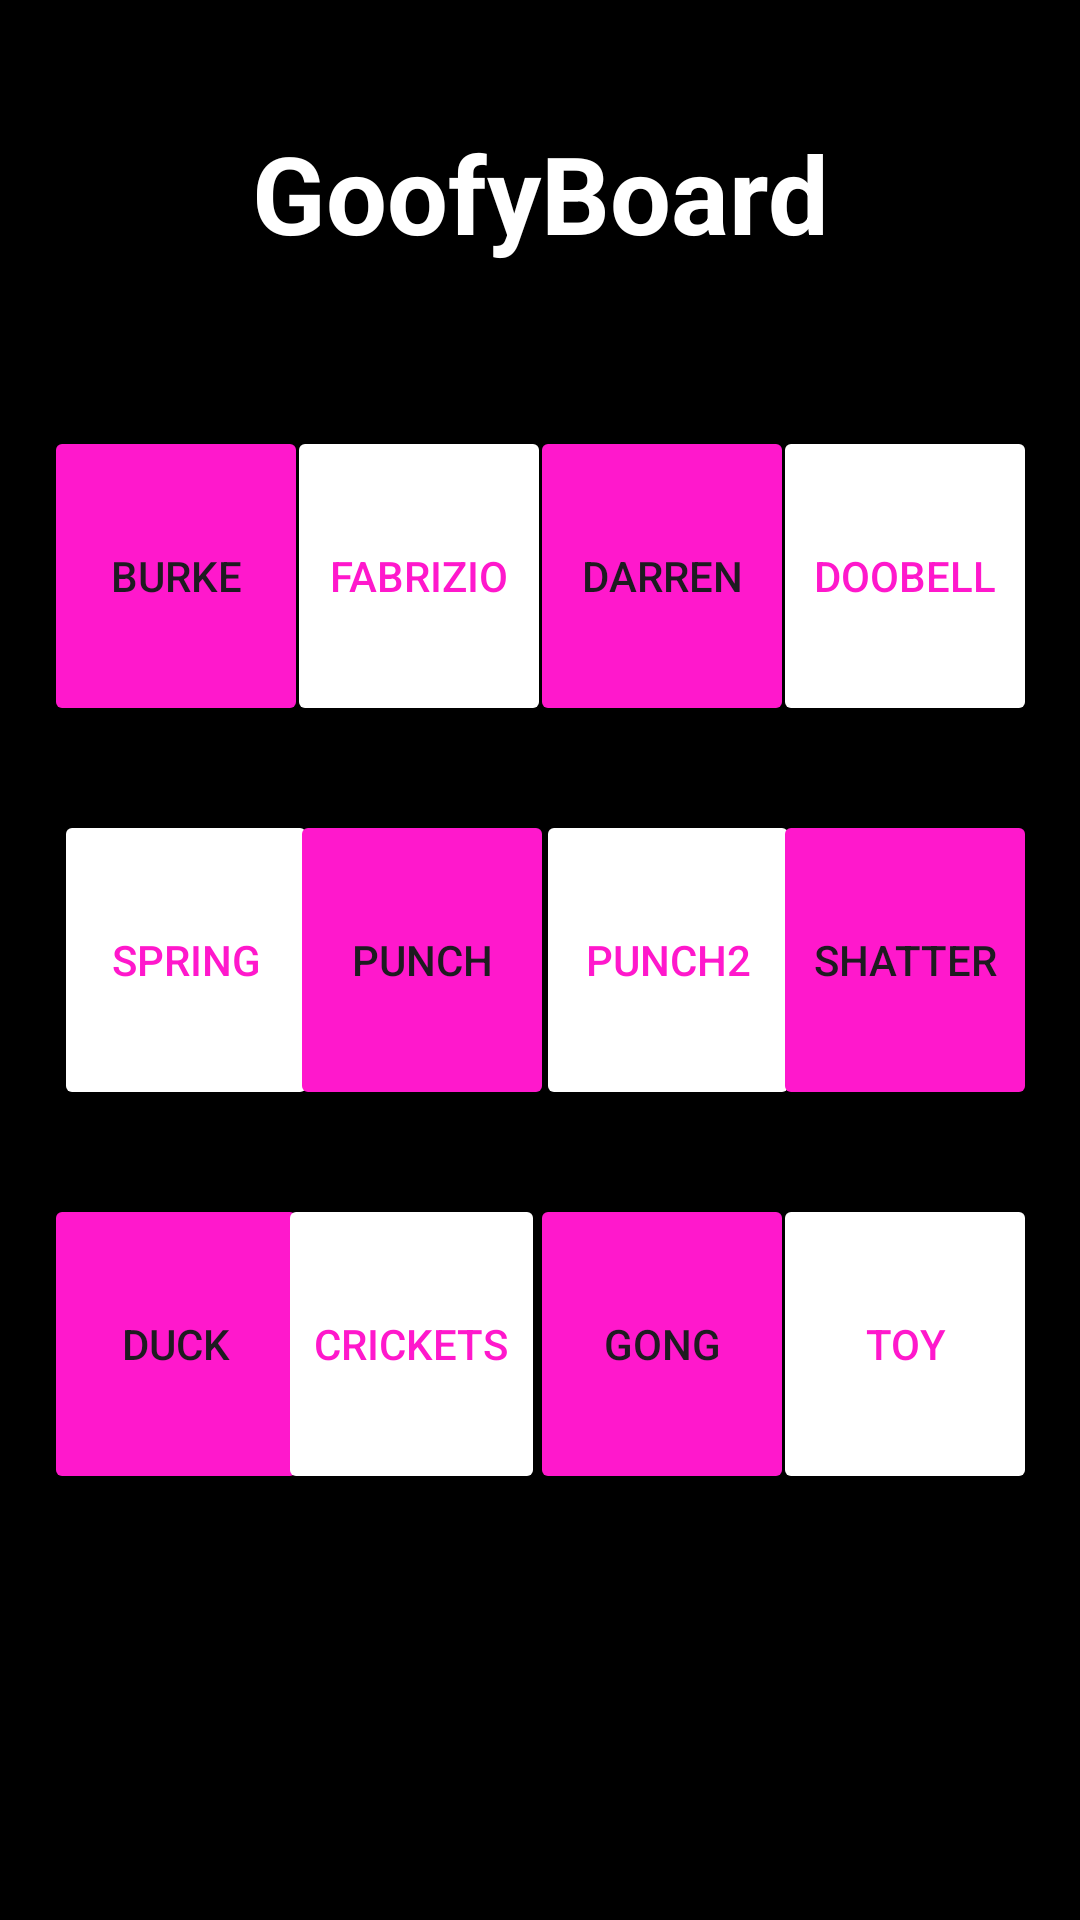

Write the Android layout XML for this screen, with the resource values it uses.
<!-- AndroidManifest.xml: application theme Theme.LayoutSwiper -->
<!-- res/layout/soundboard_leo.xml -->
<?xml version="1.0" encoding="utf-8"?>
<androidx.constraintlayout.widget.ConstraintLayout xmlns:android="http://schemas.android.com/apk/res/android"
    xmlns:app="http://schemas.android.com/apk/res-auto"
    xmlns:tools="http://schemas.android.com/tools"
    android:layout_width="match_parent"
    android:layout_height="match_parent"
    android:background="#000000"
    tools:context=".SoundBoardLeo">

    <ImageView
        android:id="@+id/iv_swiper"
        android:layout_width="0dp"
        android:layout_height="0dp"
        app:layout_constraintBottom_toBottomOf="parent"
        app:layout_constraintEnd_toEndOf="parent"
        app:layout_constraintStart_toStartOf="parent"
        app:layout_constraintTop_toTopOf="parent"
        />

    <TextView
        android:id="@+id/tv_title"
        android:layout_width="wrap_content"
        android:layout_height="wrap_content"
        android:text="GoofyBoard"
        android:textColor="#FFFFFFFF"
        android:textSize="36sp"
        android:textStyle="bold"
        app:layout_constraintBottom_toTopOf="@+id/guideline12"
        app:layout_constraintEnd_toEndOf="parent"
        app:layout_constraintStart_toStartOf="parent"
        app:layout_constraintTop_toTopOf="parent" />

    <androidx.constraintlayout.widget.Guideline
        android:id="@+id/guideline2"
        android:layout_width="wrap_content"
        android:layout_height="wrap_content"
        android:orientation="vertical"
        app:layout_constraintGuide_percent="0.05" />

    <androidx.constraintlayout.widget.Guideline
        android:id="@+id/guideline3"
        android:layout_width="wrap_content"
        android:layout_height="wrap_content"
        android:orientation="vertical"
        app:layout_constraintGuide_percent="0.95" />

    <androidx.constraintlayout.widget.Guideline
        android:id="@+id/guideline12"
        android:layout_width="wrap_content"
        android:layout_height="wrap_content"
        android:orientation="horizontal"
        app:layout_constraintGuide_percent="0.2" />

    <androidx.constraintlayout.widget.Guideline
        android:id="@+id/guideline4"
        android:layout_width="wrap_content"
        android:layout_height="wrap_content"
        android:orientation="horizontal"
        app:layout_constraintGuide_percent="0.4" />

    <androidx.constraintlayout.widget.Guideline
        android:id="@+id/guideline5"
        android:layout_width="wrap_content"
        android:layout_height="wrap_content"
        android:orientation="horizontal"
        app:layout_constraintGuide_percent="0.6" />

    <androidx.constraintlayout.widget.Guideline
        android:id="@+id/guideline6"
        android:layout_width="wrap_content"
        android:layout_height="wrap_content"
        android:orientation="horizontal"
        app:layout_constraintGuide_percent="0.8" />


    <androidx.constraintlayout.widget.Guideline
        android:id="@+id/guideline9"
        android:layout_width="wrap_content"
        android:layout_height="wrap_content"
        android:orientation="vertical"
        app:layout_constraintGuide_percent="0.275" />

    <androidx.constraintlayout.widget.Guideline
        android:id="@+id/guideline10"
        android:layout_width="wrap_content"
        android:layout_height="wrap_content"
        android:orientation="vertical"
        app:layout_constraintGuide_percent="0.5" />

    <androidx.constraintlayout.widget.Guideline
        android:id="@+id/guideline11"
        android:layout_width="wrap_content"
        android:layout_height="wrap_content"
        android:orientation="vertical"
        app:layout_constraintGuide_percent="0.725" />

    <Button
        android:id="@+id/btn_burke"
        android:layout_width="wrap_content"
        android:layout_height="100dp"
        android:text="Burke"
        android:backgroundTint="@color/party_pink"
        app:layout_constraintBottom_toTopOf="@+id/guideline4"
        app:layout_constraintEnd_toStartOf="@+id/guideline9"
        app:layout_constraintStart_toStartOf="@+id/guideline2"
        app:layout_constraintTop_toTopOf="@+id/guideline12" />

    <Button
        android:id="@+id/btn_fabrizio"
        android:layout_width="wrap_content"
        android:layout_height="100dp"
        android:text="Fabrizio"
        android:textColor="@color/party_pink"
        android:backgroundTint="@color/white"
        app:layout_constraintBottom_toTopOf="@+id/guideline4"
        app:layout_constraintEnd_toStartOf="@+id/guideline10"
        app:layout_constraintStart_toStartOf="@+id/guideline9"
        app:layout_constraintTop_toTopOf="@+id/guideline12" />

    <Button
        android:id="@+id/btn_darren"
        android:layout_width="wrap_content"
        android:layout_height="100dp"
        android:text="Darren"
        android:backgroundTint="@color/party_pink"
        app:layout_constraintBottom_toTopOf="@+id/guideline4"
        app:layout_constraintEnd_toStartOf="@+id/guideline11"
        app:layout_constraintStart_toStartOf="@+id/guideline10"
        app:layout_constraintTop_toTopOf="@+id/guideline12" />

    <Button
        android:id="@+id/btn_doorbell"
        android:layout_width="wrap_content"
        android:layout_height="100dp"
        android:text="Doobell"
        android:textColor="@color/party_pink"
        android:backgroundTint="@color/white"
        app:layout_constraintBottom_toTopOf="@+id/guideline4"
        app:layout_constraintEnd_toStartOf="@+id/guideline3"
        app:layout_constraintStart_toStartOf="@+id/guideline11"
        app:layout_constraintTop_toTopOf="@+id/guideline12" />

    <Button
        android:id="@+id/btn_spring"
        android:layout_width="wrap_content"
        android:layout_height="100dp"
        android:text="spring"
        android:textColor="@color/party_pink"
        android:backgroundTint="@color/white"
        app:layout_constraintBottom_toTopOf="@+id/guideline5"
        app:layout_constraintStart_toStartOf="@+id/guideline2"
        app:layout_constraintTop_toTopOf="@+id/guideline4" />

    <Button
        android:id="@+id/btn_punch"
        android:layout_width="wrap_content"
        android:layout_height="100dp"
        android:layout_marginStart="2dp"
        android:text="Punch"
        android:backgroundTint="@color/party_pink"
        app:layout_constraintBottom_toTopOf="@+id/guideline5"
        app:layout_constraintEnd_toStartOf="@+id/guideline10"
        app:layout_constraintStart_toStartOf="@+id/guideline9"
        app:layout_constraintTop_toTopOf="@+id/guideline4" />

    <Button
        android:id="@+id/btn_punch2"
        android:layout_width="wrap_content"
        android:layout_height="100dp"
        android:text="Punch2"
        android:textColor="@color/party_pink"
        android:backgroundTint="@color/white"
        app:layout_constraintBottom_toTopOf="@+id/guideline5"
        app:layout_constraintEnd_toStartOf="@+id/guideline11"
        app:layout_constraintHorizontal_bias="0.2"
        app:layout_constraintStart_toStartOf="@+id/guideline10"
        app:layout_constraintTop_toTopOf="@+id/guideline4" />

    <Button
        android:id="@+id/btn_shatter"
        android:layout_width="wrap_content"
        android:layout_height="100dp"
        android:text="Shatter"
        android:backgroundTint="@color/party_pink"
        app:layout_constraintBottom_toTopOf="@+id/guideline5"
        app:layout_constraintEnd_toStartOf="@+id/guideline3"
        app:layout_constraintStart_toStartOf="@+id/guideline11"
        app:layout_constraintTop_toTopOf="@+id/guideline4" />

    <Button
        android:id="@+id/btn_duck"
        android:layout_width="wrap_content"
        android:layout_height="100dp"
        android:text="Duck"
        android:backgroundTint="@color/party_pink"
        app:layout_constraintBottom_toTopOf="@+id/guideline6"
        app:layout_constraintEnd_toStartOf="@+id/guideline9"
        app:layout_constraintStart_toStartOf="@+id/guideline2"
        app:layout_constraintTop_toTopOf="@+id/guideline5" />

    <Button
        android:id="@+id/btn_cricket"
        android:layout_width="wrap_content"
        android:layout_height="100dp"
        android:text="Crickets"
        android:textColor="@color/party_pink"
        android:backgroundTint="@color/white"
        app:layout_constraintBottom_toTopOf="@+id/guideline6"
        app:layout_constraintEnd_toStartOf="@+id/guideline10"
        app:layout_constraintHorizontal_bias="0.795"
        app:layout_constraintStart_toStartOf="@+id/guideline9"
        app:layout_constraintTop_toTopOf="@+id/guideline5" />

    <Button
        android:id="@+id/btn_gong"
        android:layout_width="wrap_content"
        android:layout_height="100dp"
        android:text="Gong"
        android:backgroundTint="@color/party_pink"
        app:layout_constraintBottom_toTopOf="@+id/guideline6"
        app:layout_constraintEnd_toStartOf="@+id/guideline11"
        app:layout_constraintStart_toStartOf="@+id/guideline10"
        app:layout_constraintTop_toTopOf="@+id/guideline5" />

    <Button
        android:id="@+id/btn_toy"
        android:layout_width="wrap_content"
        android:layout_height="100dp"
        android:text="Toy"
        android:textColor="@color/party_pink"
        android:backgroundTint="@color/white"
        app:layout_constraintBottom_toTopOf="@+id/guideline6"
        app:layout_constraintEnd_toStartOf="@+id/guideline3"
        app:layout_constraintStart_toStartOf="@+id/guideline11"
        app:layout_constraintTop_toTopOf="@+id/guideline5" />

    <View
        android:id="@+id/overlay"
        android:layout_width="match_parent"
        android:layout_height="match_parent"
        android:background="#80000000"
        android:visibility="gone"/>

    
    <include layout="@layout/activity_instructions_soundboard"
        android:visibility="gone"/>

</androidx.constraintlayout.widget.ConstraintLayout>
<!-- res/layout/activity_instructions_soundboard.xml (included above) -->
<?xml version="1.0" encoding="utf-8"?>
<androidx.constraintlayout.widget.ConstraintLayout xmlns:android="http://schemas.android.com/apk/res/android"
    xmlns:app="http://schemas.android.com/apk/res-auto"
    xmlns:aapt="http://schemas.android.com/aapt"
    xmlns:tools="http://schemas.android.com/tools"
    android:layout_width="match_parent"
    android:layout_height="match_parent"
    android:id="@+id/layout_tutorial">

    <ImageView
        android:id="@+id/iv_swiper"
        android:layout_width="0dp"
        android:layout_height="0dp"
        app:layout_constraintBottom_toBottomOf="parent"
        app:layout_constraintEnd_toEndOf="parent"
        app:layout_constraintStart_toStartOf="parent"
        app:layout_constraintTop_toTopOf="parent"
        />

    <androidx.constraintlayout.widget.Guideline
        android:orientation="horizontal"
        android:id="@+id/guideline13"
        android:layout_width="wrap_content"
        android:layout_height="wrap_content"
        app:layout_constraintGuide_percent="0.1" />

    <androidx.constraintlayout.widget.Guideline
        android:orientation="horizontal"
        android:id="@+id/guideline27"
        android:layout_width="wrap_content"
        android:layout_height="wrap_content"
        app:layout_constraintGuide_percent="0.73" />


    <TextView
        android:id="@+id/textView13"
        android:layout_width="wrap_content"
        android:layout_height="wrap_content"
        android:layout_marginTop="29dp"
        android:text="SWIPE\nINSTRUCTIONS"
        android:textAlignment="center"
        android:textSize="28sp"
        android:textStyle="bold"
        android:textColor="@color/poly_yellow"
        android:layout_marginBottom="25dp"
        app:layout_constraintBottom_toBottomOf="@+id/iv_swipe_left"
        app:layout_constraintEnd_toEndOf="parent"
        app:layout_constraintStart_toStartOf="parent"
        app:layout_constraintTop_toTopOf="@+id/iv_swipe_right" />

    <TextView
        android:id="@+id/textView20"
        android:layout_width="wrap_content"
        android:layout_height="wrap_content"
        android:text="Choose a backtrack!"
        android:textAlignment="center"
        android:textSize="22sp"
        android:textStyle="bold"
        android:layout_marginBottom="10dp"
        android:textColor="@color/poly_yellow"
        app:layout_constraintBottom_toTopOf="@+id/textView19"
        app:layout_constraintEnd_toEndOf="parent"
        app:layout_constraintStart_toStartOf="parent" />

    <TextView
        android:id="@+id/tv_swipe_left"
        android:layout_width="wrap_content"
        android:layout_height="wrap_content"
        android:text="Move\nto previous \nsoundboard"
        android:layout_marginLeft="5dp"
        android:textSize="18sp"
        android:textStyle="bold"
        android:textColor="@color/poly_green"
        android:layout_marginBottom="5dp"
        app:layout_constraintBottom_toTopOf="@+id/iv_swipe_left"
        app:layout_constraintStart_toStartOf="parent" />

    <TextView
        android:id="@+id/tv_swipe_right"
        android:layout_width="wrap_content"
        android:layout_height="wrap_content"
        android:text="Move\nto next \nsoundboard"
        android:textAlignment="textEnd"
        android:textColor="@color/poly_green"
        android:textSize="18sp"
        android:textStyle="bold"
        android:layout_marginRight="5dp"
        android:layout_marginBottom="5dp"
        app:layout_constraintBottom_toTopOf="@+id/iv_swipe_left"
        app:layout_constraintEnd_toEndOf="parent" />

    <TextView
        android:id="@+id/textView19"
        android:layout_width="wrap_content"
        android:layout_height="wrap_content"
        android:text="Back to Menu"
        android:textAlignment="center"
        android:textColor="@color/poly_green"
        android:textSize="18sp"
        android:textStyle="bold"
        android:layout_marginBottom="5dp"
        app:layout_constraintBottom_toTopOf="@+id/imageView_up"
        app:layout_constraintEnd_toEndOf="@+id/imageView_up"
        app:layout_constraintStart_toStartOf="@+id/imageView_up" />

    <ImageView
        android:id="@+id/iv_swipe_left"
        android:layout_width="100dp"
        android:layout_height="100dp"
        android:background="@color/poly_yellow"
        app:layout_constraintBottom_toBottomOf="parent"
        app:layout_constraintStart_toStartOf="parent"
        app:layout_constraintTop_toTopOf="@+id/guideline13"
        app:srcCompat="@drawable/baseline_keyboard_double_arrow_24"
        app:tint="@color/poly_green" />

    <ImageView
        android:id="@+id/iv_swipe_right"
        android:layout_width="100dp"
        android:layout_height="100dp"
        android:background="@color/poly_yellow"
        android:rotation="180"
        app:layout_constraintBottom_toBottomOf="parent"
        app:layout_constraintEnd_toEndOf="parent"
        app:layout_constraintTop_toTopOf="@+id/guideline13"
        app:srcCompat="@drawable/baseline_keyboard_double_arrow_24"
        app:tint="@color/poly_green" />

    <ImageView
        android:id="@+id/imageView_up"
        android:layout_width="100dp"
        android:layout_height="100dp"
        android:background="@color/poly_yellow"
        android:rotation="90"
        app:layout_constraintBottom_toBottomOf="parent"
        app:layout_constraintEnd_toEndOf="parent"
        app:layout_constraintStart_toStartOf="parent"
        app:srcCompat="@drawable/baseline_keyboard_double_arrow_24"
        app:tint="@color/poly_green" />

</androidx.constraintlayout.widget.ConstraintLayout>
<!-- resources referenced by this layout -->
<resources>
  <color name="party_pink">#FF18CC</color>
  <color name="poly_green">#4caf50</color>
  <color name="poly_yellow">#ffeb3b</color>
  <color name="white">#FFFFFFFF</color>
  <style name="Theme.LayoutSwiper" parent="Base.Theme.LayoutSwiper" />
  <style name="Base.Theme.LayoutSwiper" parent="Theme.Material3.DayNight.NoActionBar">
          
          
      </style>
</resources>
